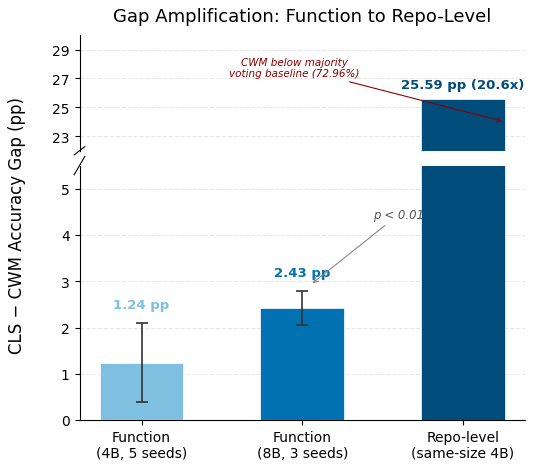

Recreate this plot in Python. (Note: this script raises an exception after producing the figure.)
import matplotlib.pyplot as plt
import matplotlib.gridspec as gridspec
import numpy as np

plt.rcParams.update({
    'font.family': 'DejaVu Sans',
    'font.size': 11,
    'axes.titlesize': 13,
    'axes.labelsize': 12,
    'xtick.labelsize': 10,
    'ytick.labelsize': 10,
    'legend.fontsize': 10,
    'figure.dpi': 300,
    'savefig.dpi': 300,
    'savefig.bbox': 'tight',
    'savefig.pad_inches': 0.08,
    'axes.spines.top': False,
    'axes.spines.right': False,
    'text.usetex': False,
})

labels = [
    "Function\n(4B, 5 seeds)",
    "Function\n(8B, 3 seeds)",
    "Repo-level\n(same-size 4B)",
]
gaps = [1.24, 2.43, 25.59]
errs = [0.86, 0.37, 0.0]
colors = ['#7FBFDF', '#0072B2', '#004C7A']

x = np.arange(len(labels))
bar_width = 0.52

fig = plt.figure(figsize=(5.5, 5.0))
gs = gridspec.GridSpec(2, 1, height_ratios=[1, 2.2], hspace=0.08)

ax_top = fig.add_subplot(gs[0])
ax_bot = fig.add_subplot(gs[1])

for ax in [ax_top, ax_bot]:
    bars = ax.bar(x, gaps, bar_width, color=colors, edgecolor='white', linewidth=0.5, zorder=3)
    for i, (g, e) in enumerate(zip(gaps, errs)):
        if e > 0:
            ax.errorbar(x[i], g, yerr=e, fmt='none', ecolor='#333333',
                        capsize=4, capthick=1.2, elinewidth=1.2, zorder=4)

ax_top.set_ylim(22, 30)
ax_bot.set_ylim(0, 5.5)

ax_top.spines['bottom'].set_visible(False)
ax_bot.spines['top'].set_visible(False)
ax_top.tick_params(bottom=False, labelbottom=False)
ax_top.set_xticks([])

ax_bot.set_xticks(x)
ax_bot.set_xticklabels(labels)

# Break marks (left side only — right spine is hidden)
d = 0.012
kwargs = dict(transform=ax_top.transAxes, color='k', clip_on=False, linewidth=0.8)
ax_top.plot((-d, +d), (-d*3, +d*3), **kwargs)
kwargs.update(transform=ax_bot.transAxes)
ax_bot.plot((-d, +d), (1-d*3, 1+d*3), **kwargs)

# Value annotations
ax_bot.text(x[0], gaps[0] + errs[0] + 0.25, f'{gaps[0]:.2f} pp',
            ha='center', va='bottom', fontsize=9.5, fontweight='bold', color=colors[0])
ax_bot.text(x[1], gaps[1] + errs[1] + 0.25, f'{gaps[1]:.2f} pp',
            ha='center', va='bottom', fontsize=9.5, fontweight='bold', color=colors[1])
ax_top.text(x[2], gaps[2] + 0.5, f'{gaps[2]:.2f} pp (20.6x)',
            ha='center', va='bottom', fontsize=9.5, fontweight='bold', color=colors[2])

# Significance annotation for 8B
ax_bot.annotate('p < 0.01', xy=(x[1] + 0.05, gaps[1] + errs[1] + 0.12),
                xytext=(x[1] + 0.6, 4.3),
                fontsize=8.5, fontstyle='italic', color='#555555',
                arrowprops=dict(arrowstyle='->', color='#888888', lw=0.8),
                ha='center', va='bottom')

# CWM below majority annotation — place outside bar to the right
ax_top.annotate('CWM below majority\nvoting baseline (72.96%)',
                xy=(x[2] + bar_width/2, 24),
                xytext=(x[2] - 1.05, 28.5),
                fontsize=7.5, color='#8B0000', fontstyle='italic',
                linespacing=1.2, ha='center', va='top',
                arrowprops=dict(arrowstyle='->', color='#8B0000', lw=0.8))

# Y-axis label spanning both axes
fig.text(0.01, 0.5, 'CLS − CWM Accuracy Gap (pp)', va='center',
         rotation='vertical', fontsize=12)

ax_top.set_title('Gap Amplification: Function to Repo-Level', pad=10)

for ax in [ax_top, ax_bot]:
    ax.yaxis.grid(True, linestyle='--', alpha=0.3, zorder=0)
    ax.set_axisbelow(True)

ax_top.set_yticks([23, 25, 27, 29])
ax_bot.set_yticks([0, 1, 2, 3, 4, 5])

plt.subplots_adjust(left=0.14, right=0.95)

out_dir = '/home/ubuntu/.agent-ml-research-idea_gen_0509_16/projects/exec-sim-repair-verifier/artifacts'
fig.savefig(f'{out_dir}/fig2_gap_amplification.pdf')
fig.savefig(f'{out_dir}/fig2_gap_amplification.png')
plt.close()

import os
for ext in ['pdf', 'png']:
    p = f'{out_dir}/fig2_gap_amplification.{ext}'
    sz = os.path.getsize(p)
    print(f'{p}: {sz} bytes')
    assert sz > 10000, f'{ext} too small: {sz}'
print('Done.')
